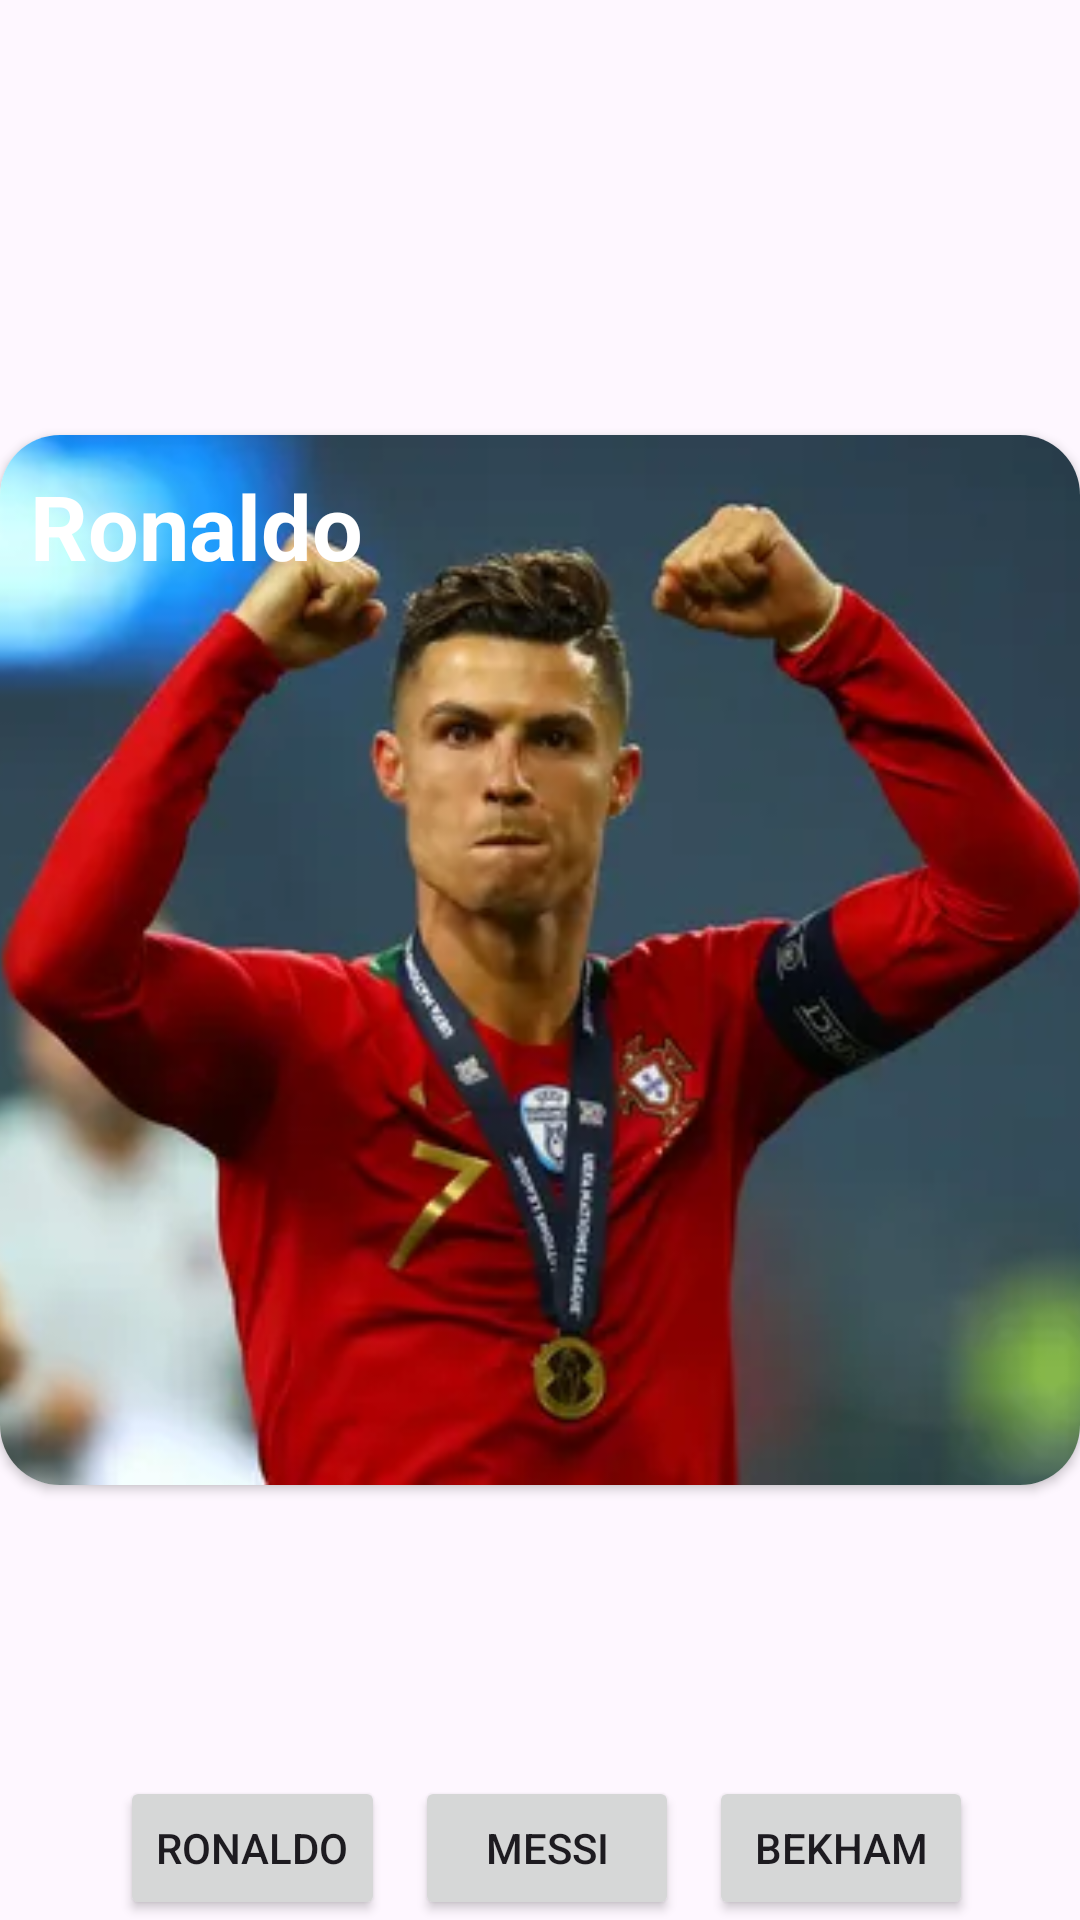

Write the Android layout XML for this screen, with the resource values it uses.
<!-- AndroidManifest.xml: application theme Theme.Application -->
<!-- res/layout/futbol.xml -->
<?xml version="1.0" encoding="utf-8"?>
<FrameLayout xmlns:android="http://schemas.android.com/apk/res/android"
    xmlns:app="http://schemas.android.com/apk/res-auto"
    android:layout_width="match_parent"
    android:layout_height="match_parent"
    xmlns:tools="http://schemas.android.com/tools"
    tools:context=".futbol"
    android:orientation="vertical">

    <androidx.cardview.widget.CardView
        android:layout_width="match_parent"
        android:layout_height="350dp"
        android:layout_gravity="center"
        app:cardCornerRadius="20dp">

        <FrameLayout
            android:layout_width="match_parent"
            android:layout_height="match_parent">

            <ImageView
                android:id="@+id/ronaldo"
                android:layout_width="match_parent"
                android:layout_height="match_parent"
                android:scaleType="centerCrop"
                android:src="@drawable/ronaldo" />


            <ImageView
                android:id="@+id/nextimage"
                android:layout_width="35dp"
                android:layout_height="30dp"
                android:layout_gravity="center_vertical|end"
                android:src="@drawable/next" />

            <ImageView
                android:id="@+id/back"
                android:layout_width="35dp"
                android:layout_height="wrap_content"
                android:layout_gravity="center_vertical"
                android:src="@drawable/back"
                android:visibility="invisible" />
            <ProgressBar
                android:layout_width="wrap_content"
                android:layout_height="wrap_content"
                android:id="@+id/progresbar"
                android:visibility="gone"
                android:layout_gravity="center"/>

            <TextView
                android:layout_width="wrap_content"
                android:layout_height="wrap_content"
                android:layout_margin="10dp"
                android:textColor="@color/white"
                android:textSize="30sp"
                android:textStyle="bold"
                android:id="@+id/textname"
                android:text="Ronaldo"/>




        </FrameLayout>


    </androidx.cardview.widget.CardView>
<LinearLayout
    android:layout_width="wrap_content"
    android:layout_height="wrap_content"
    android:layout_gravity="bottom"
    >





    <Button
        android:layout_width="wrap_content"
        android:layout_height="wrap_content"
        android:text="Ronaldo"
        android:id="@+id/btnronaldo"
        android:layout_weight="1"
        android:layout_marginStart="40dp"/>

    <Button
        android:layout_width="wrap_content"
        android:layout_height="wrap_content"
        android:text="Messi"
        android:layout_marginStart="10dp"
        android:id="@+id/btnmessi"
        android:layout_weight="1"/>
    <Button
        android:layout_width="wrap_content"
        android:layout_height="wrap_content"
        android:text="Bekham"
        android:layout_weight="1"
        android:layout_marginStart="10dp"
        android:id="@+id/btnbekham"
        android:layout_marginEnd="10dp"/>
</LinearLayout>
</FrameLayout>
<!-- resources referenced by this layout -->
<resources>
  <color name="white">#FFFFFFFF</color>
  <!-- drawable ronaldo: webp bitmap (drawable, 14668 bytes) -->
  <style name="Theme.Application" parent="Base.Theme.Application" />
  <style name="Base.Theme.Application" parent="Theme.Material3.DayNight">
          
          
      </style>
</resources>
